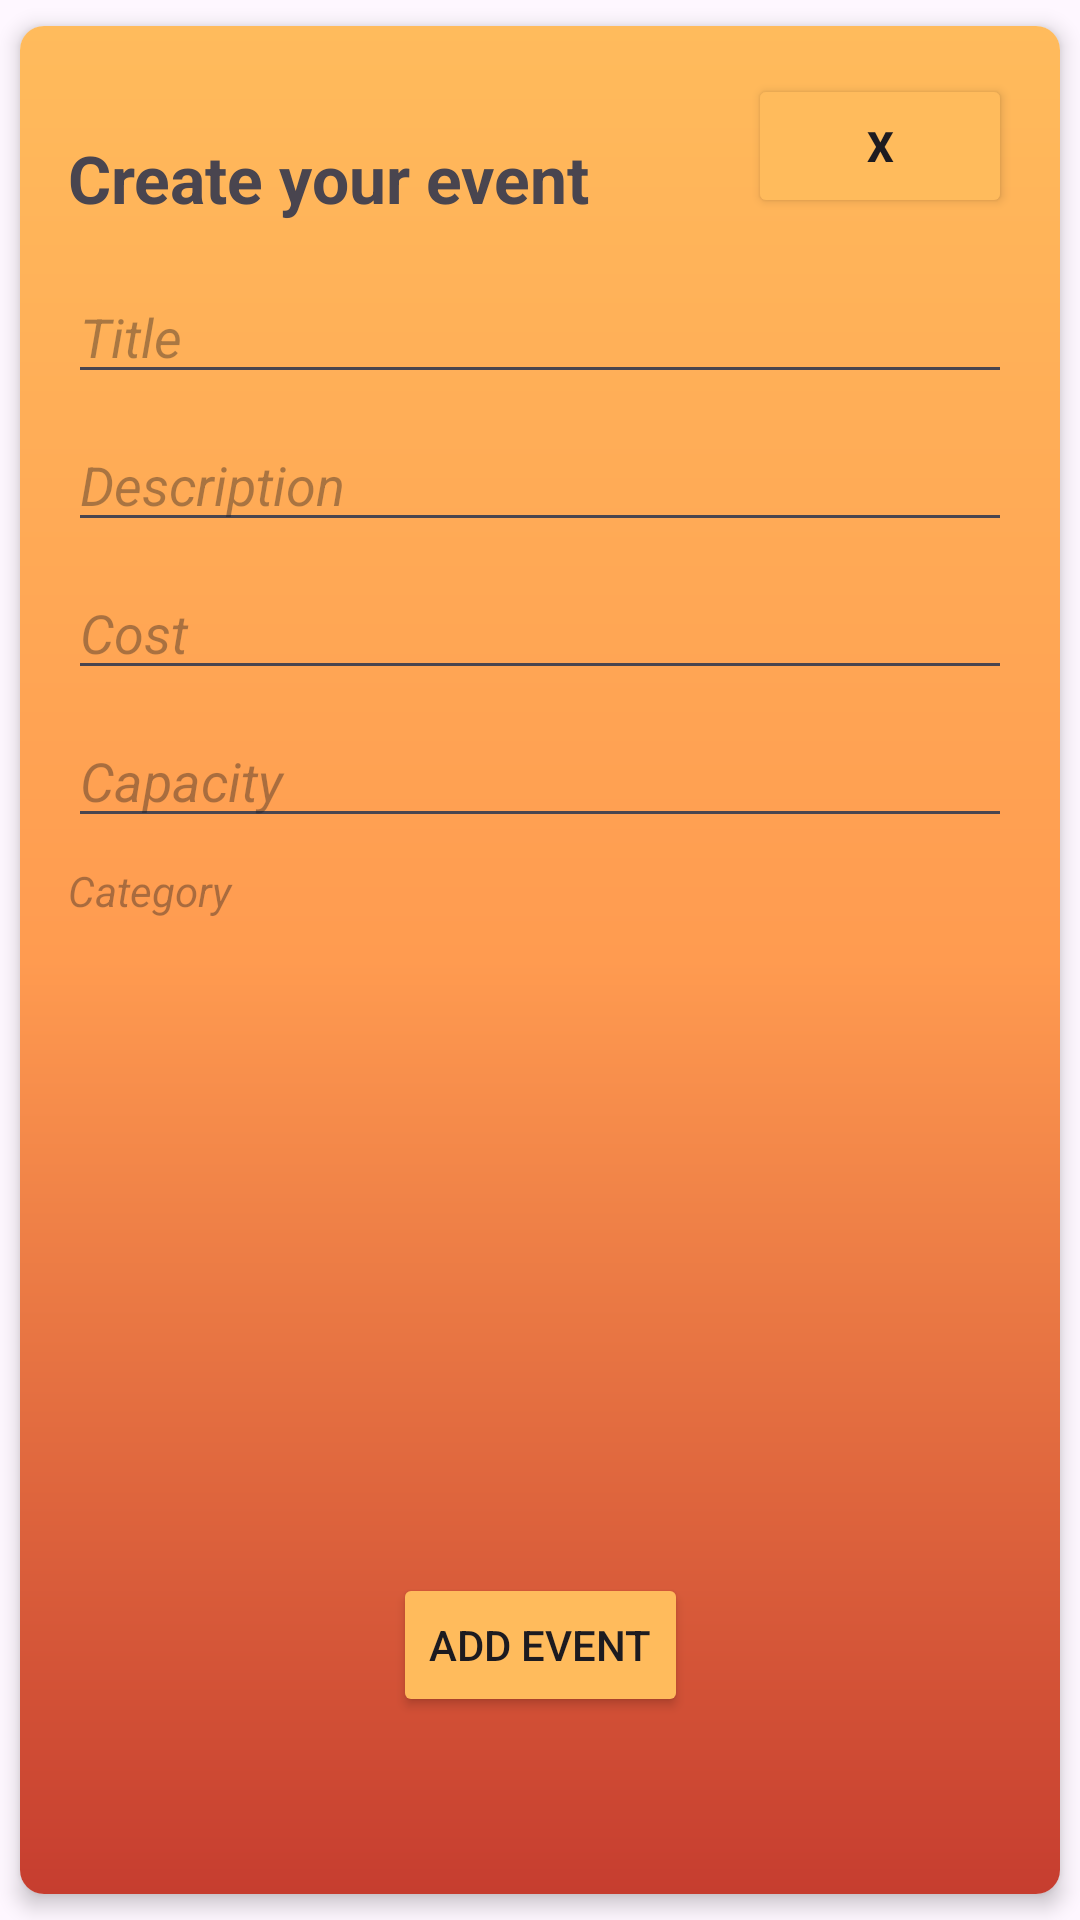

Write the Android layout XML for this screen, with the resource values it uses.
<!-- AndroidManifest.xml: application theme Theme.EventEngine2 -->
<!-- res/layout/activity_event_creation.xml -->
<?xml version="1.0" encoding="utf-8"?>
<androidx.cardview.widget.CardView
    xmlns:android="http://schemas.android.com/apk/res/android"
    xmlns:app="http://schemas.android.com/apk/res-auto"
    xmlns:tools="http://schemas.android.com/tools"
    android:layout_width="match_parent"
    android:layout_height="match_parent"
    app:cardCornerRadius="8dp"
    app:cardElevation="4dp"
    app:cardUseCompatPadding="true"
    android:layout_margin="16dp">
    <androidx.constraintlayout.widget.ConstraintLayout
        xmlns:android="http://schemas.android.com/apk/res/android"
        xmlns:tools="http://schemas.android.com/tools"
        android:layout_width="match_parent"
        android:layout_height="match_parent"
        xmlns:app="http://schemas.android.com/apk/res-auto"
        android:padding="16dp"
        android:background="@drawable/background_gradient">

        
        <TextView
            android:id="@+id/headingTextView"
            android:layout_width="0dp"
            android:layout_height="wrap_content"
            android:layout_marginTop="20dp"
            android:textSize="22sp"
            android:textStyle="bold"
            android:text="Create your event"
            app:layout_constraintStart_toStartOf="parent"
            app:layout_constraintEnd_toEndOf="parent"
            app:layout_constraintTop_toTopOf="parent" />

        <EditText
            android:id="@+id/titleEditText"
            android:layout_width="0dp"
            android:layout_height="wrap_content"
            android:hint="Title"
            android:textStyle="italic"
            android:layout_marginTop="16dp"
            app:layout_constraintStart_toStartOf="parent"
            app:layout_constraintEnd_toEndOf="parent"
            app:layout_constraintTop_toBottomOf="@+id/headingTextView" />

        <EditText
            android:id="@+id/descriptionEditText"
            android:layout_width="0dp"
            android:layout_height="wrap_content"
            android:hint="Description"
            android:textStyle="italic"
            android:layout_marginTop="8dp"
            app:layout_constraintStart_toStartOf="parent"
            app:layout_constraintEnd_toEndOf="parent"
            app:layout_constraintTop_toBottomOf="@+id/titleEditText" />

        <EditText
            android:id="@+id/costEditText"
            android:layout_width="0dp"
            android:layout_height="wrap_content"
            android:hint="Cost"
            android:textStyle="italic"
            android:layout_marginTop="8dp"
            app:layout_constraintStart_toStartOf="parent"
            app:layout_constraintEnd_toEndOf="parent"
            app:layout_constraintTop_toBottomOf="@+id/descriptionEditText" />

        <EditText
            android:id="@+id/capacityEditText"
            android:layout_width="0dp"
            android:layout_height="wrap_content"
            android:hint="Capacity"
            android:textStyle="italic"
            android:layout_marginTop="8dp"
            app:layout_constraintStart_toStartOf="parent"
            app:layout_constraintEnd_toEndOf="parent"
            app:layout_constraintTop_toBottomOf="@+id/costEditText" />

        <TextView
            android:id="@+id/categoryTextView"
            android:layout_width="0dp"
            android:layout_height="wrap_content"
            android:hint="Category"
            android:textStyle="italic"
            android:layout_marginTop="8dp"
            app:layout_constraintStart_toStartOf="parent"
            app:layout_constraintEnd_toEndOf="parent"
            app:layout_constraintTop_toBottomOf="@+id/capacityEditText" />

        <Button
            android:id="@+id/saveButton"
            android:layout_width="wrap_content"
            android:layout_height="wrap_content"
            android:layout_gravity="center"
            android:backgroundTint="@color/startColour"
            android:text="Add Event"
            app:layout_constraintBottom_toBottomOf="parent"
            app:layout_constraintEnd_toEndOf="parent"
            app:layout_constraintStart_toStartOf="parent"
            app:layout_constraintTop_toTopOf="@+id/titleEditText"
            app:layout_constraintVertical_bias="0.91" />

        <Button
            android:id="@+id/closeButton"
            android:layout_width="wrap_content"
            android:layout_height="wrap_content"
            android:backgroundTint="@color/startColour"
            android:text="X"
            android:textStyle="bold"
            app:layout_constraintTop_toTopOf="parent"
            app:layout_constraintEnd_toEndOf="parent"/>

    </androidx.constraintlayout.widget.ConstraintLayout>
</androidx.cardview.widget.CardView>
<!-- resources referenced by this layout -->
<resources>
  <color name="startColour">#FFBB5C</color>
  <!-- drawable background_gradient (drawable) -->
  <?xml version="1.0" encoding="utf-8"?>
  <shape xmlns:android="http://schemas.android.com/apk/res/android" android:shape="rectangle">
  <gradient
      android:startColor="@color/startColour"
      android:endColor="@color/endColour"
      android:centerColor="@color/centerColour"
      android:type="linear"
      android:angle="-90">
  
  
  </gradient>
  </shape>
  <style name="Theme.EventEngine2" parent="Theme.MaterialComponents.DayNight.DarkActionBar">
          
          <item name="colorPrimary">@color/purple_500</item>
          <item name="colorPrimaryVariant">@color/purple_700</item>
          <item name="colorOnPrimary">@color/white</item>
          
          <item name="colorSecondary">@color/teal_200</item>
          <item name="colorSecondaryVariant">@color/teal_700</item>
          <item name="colorOnSecondary">@color/black</item>
          
          <item name="android:statusBarColor">?attr/colorPrimaryVariant</item>
          
      </style>
  <color name="endColour">#C63D2F</color>
  <color name="centerColour">#FF9B50</color>
  <color name="purple_500">#FF6200EE</color>
  <color name="purple_700">#FF3700B3</color>
  <color name="white">#FFFFFFFF</color>
  <color name="teal_200">#FF03DAC5</color>
  <color name="teal_700">#FF018786</color>
  <color name="black">#FF000000</color>
</resources>
